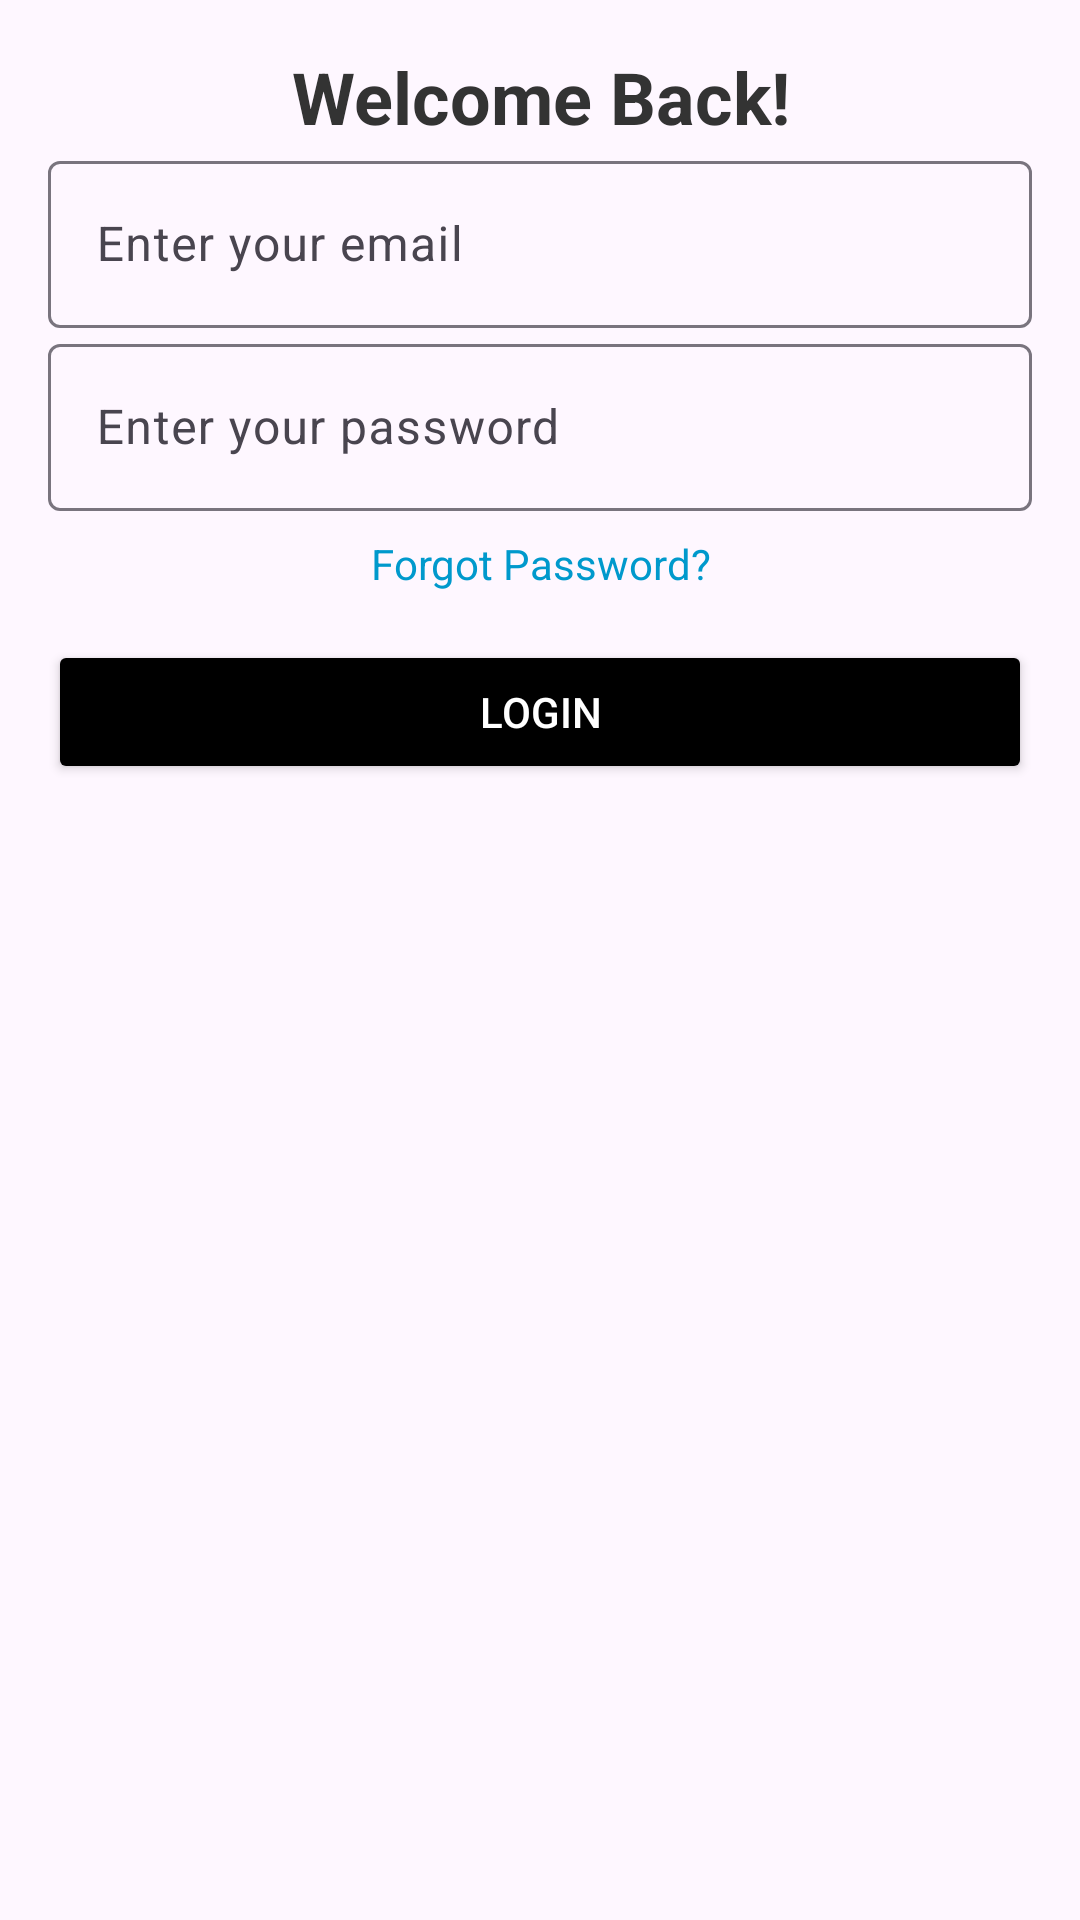

Here is an Android app screen rendered from its layout file. Give the layout XML and the strings, colors and styles it references.
<!-- AndroidManifest.xml: application theme Theme.IBFragrance -->
<!-- res/layout/activity_log_in.xml -->
<?xml version="1.0" encoding="utf-8"?>
<androidx.constraintlayout.widget.ConstraintLayout xmlns:android="http://schemas.android.com/apk/res/android"
    xmlns:app="http://schemas.android.com/apk/res-auto"
    xmlns:tools="http://schemas.android.com/tools"
    android:layout_width="match_parent"
    android:layout_height="match_parent"
    android:padding="16dp"
    tools:context=".LoginActivity">

    
    <TextView
        android:id="@+id/loginTitle"
        android:layout_width="wrap_content"
        android:layout_height="wrap_content"
        android:text="Welcome Back!"
        android:textSize="24sp"
        android:textColor="#333333"
        android:textStyle="bold"
        android:layout_marginBottom="32dp"
        app:layout_constraintTop_toTopOf="parent"
        app:layout_constraintStart_toStartOf="parent"
        app:layout_constraintEnd_toEndOf="parent"
        android:gravity="center" />

    
    <com.google.android.material.textfield.TextInputLayout
        android:id="@+id/emailLayout"
        android:layout_width="0dp"
        android:layout_height="wrap_content"
        app:layout_constraintEnd_toEndOf="parent"
        app:layout_constraintStart_toStartOf="parent"
        app:layout_constraintTop_toBottomOf="@id/loginTitle">

        <com.google.android.material.textfield.TextInputEditText
            android:id="@+id/email"
            android:layout_width="match_parent"
            android:layout_height="wrap_content"
            android:inputType="textEmailAddress"
            android:importantForAccessibility="yes"
            android:contentDescription="Email field"
            android:focusable="true"
            android:hint="Enter your email"
            android:textColorHint="#777777"
            android:textColor="#000000" />
    </com.google.android.material.textfield.TextInputLayout>

    
    <com.google.android.material.textfield.TextInputLayout
        android:id="@+id/passwordLayout"
        android:layout_width="0dp"
        android:layout_height="wrap_content"
        app:layout_constraintEnd_toEndOf="parent"
        app:layout_constraintStart_toStartOf="parent"
        app:layout_constraintTop_toBottomOf="@id/emailLayout">

        <com.google.android.material.textfield.TextInputEditText
            android:id="@+id/password"
            android:layout_width="match_parent"
            android:layout_height="wrap_content"
            android:inputType="textPassword"
            android:importantForAccessibility="yes"
            android:contentDescription="Password field"
            android:hint="Enter your password"
            android:textColorHint="#777777"
            android:textColor="#000000" />
    </com.google.android.material.textfield.TextInputLayout>

    
    <TextView
        android:id="@+id/forgotPasswordLink"
        android:layout_width="wrap_content"
        android:layout_height="wrap_content"
        android:text="Forgot Password?"
        android:textColor="@android:color/holo_blue_dark"
        android:textSize="14sp"
        android:layout_marginTop="8dp"
        app:layout_constraintStart_toStartOf="parent"
        app:layout_constraintEnd_toEndOf="parent"
        app:layout_constraintTop_toBottomOf="@id/passwordLayout"
        android:gravity="center" />

    
    <Button
        android:id="@+id/loginButton"
        android:layout_width="0dp"
        android:layout_height="wrap_content"
        android:layout_marginTop="16dp"
        android:backgroundTint="@color/black"
        android:cornerRadius="8dp"
        android:text="Login"
        android:textColor="#FFFFFF"
        app:layout_constraintEnd_toEndOf="parent"
        app:layout_constraintStart_toStartOf="parent"
        app:layout_constraintTop_toBottomOf="@id/forgotPasswordLink" />

</androidx.constraintlayout.widget.ConstraintLayout>
<!-- resources referenced by this layout -->
<resources>
  <style name="Theme.IBFragrance" parent="Base.Theme.IBFragrance" />
  <style name="Base.Theme.IBFragrance" parent="Theme.Material3.DayNight.NoActionBar">
          
          
      </style>
  <!-- not gathered from this repository: default colours our renderer supplied (Android Studio template values) -->
  <color name="black">#FF000000</color>
</resources>
